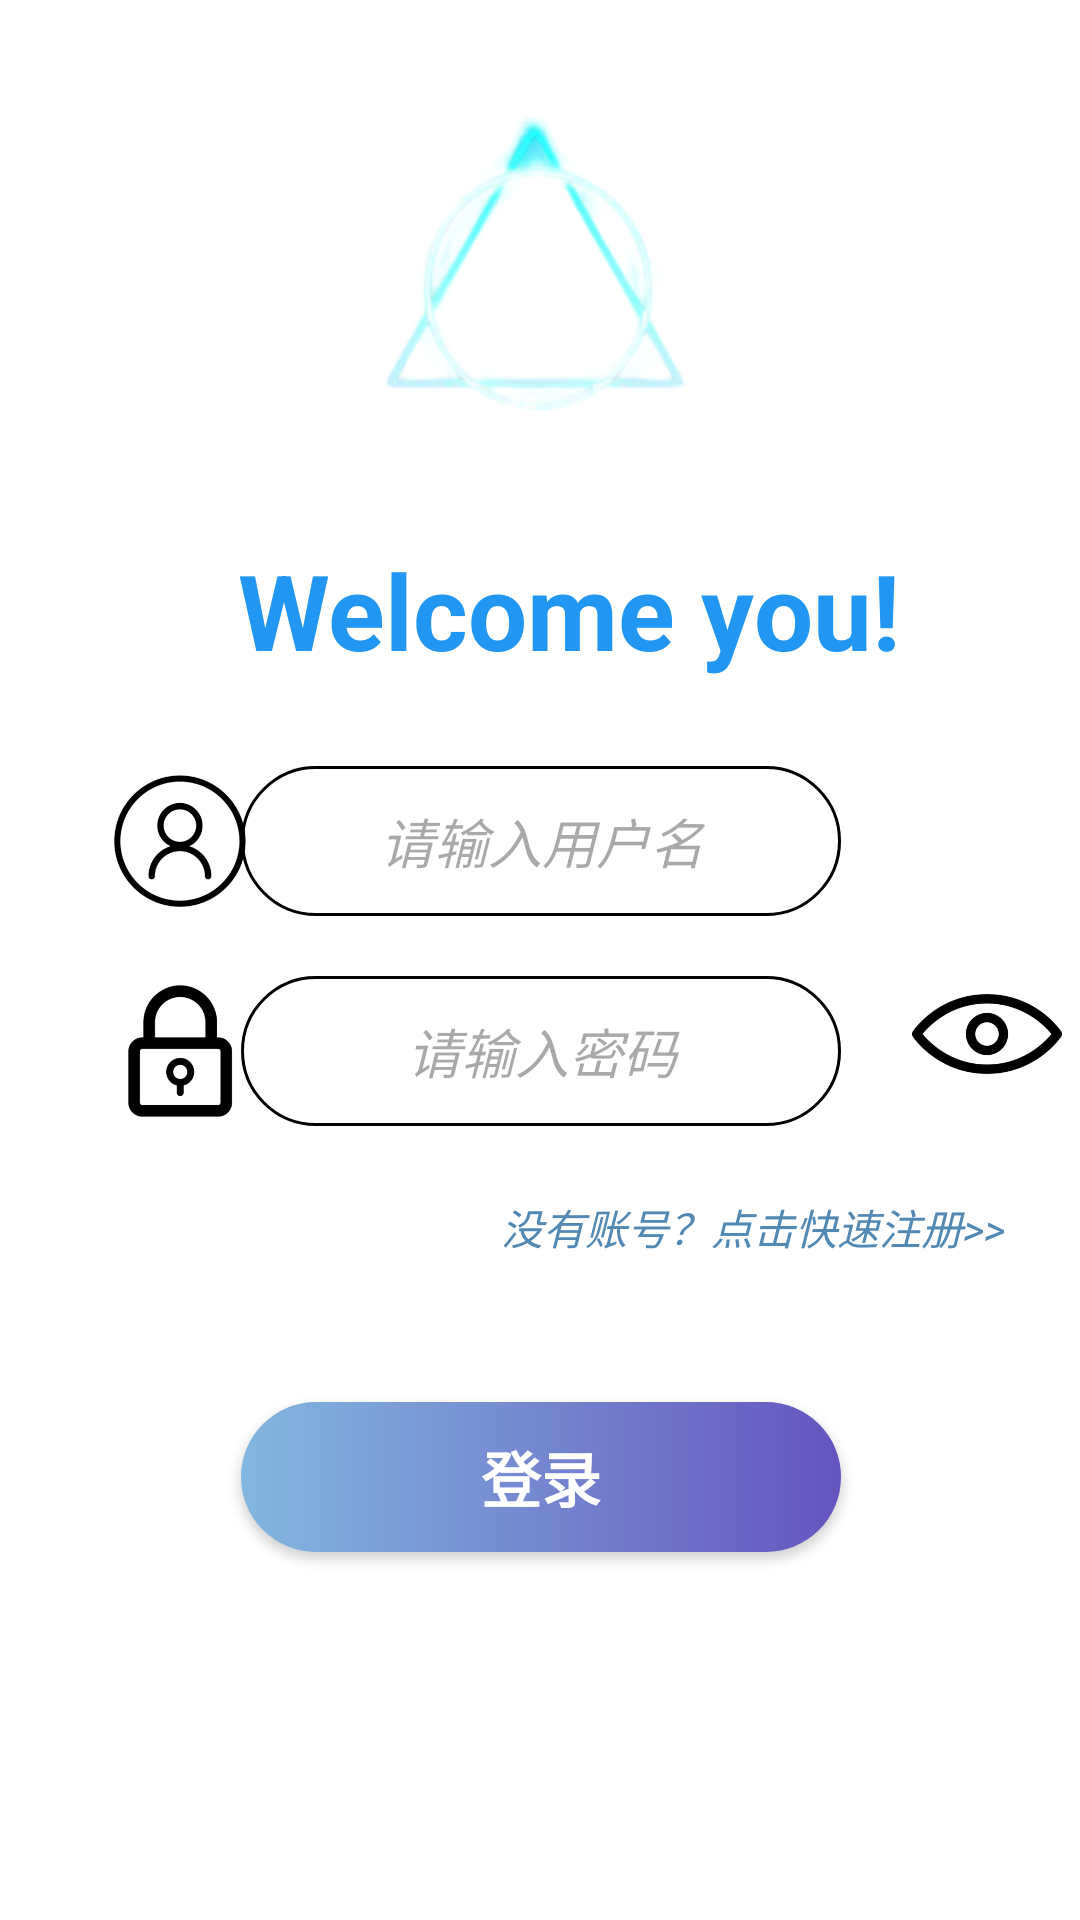

Here is an Android app screen rendered from its layout file. Give the layout XML and the strings, colors and styles it references.
<!-- AndroidManifest.xml: application theme Theme.WinterApplication -->
<!-- res/layout/activity_login.xml -->
<?xml version="1.0" encoding="utf-8"?>
<androidx.constraintlayout.widget.ConstraintLayout xmlns:android="http://schemas.android.com/apk/res/android"
    xmlns:app="http://schemas.android.com/apk/res-auto"
    xmlns:tools="http://schemas.android.com/tools"
    android:id="@+id/main"
    android:layout_width="match_parent"
    android:layout_height="match_parent"
    android:background="@color/white"
    tools:context=".activity.LoginActivity">


    <TextView
        android:layout_width="300dp"
        android:layout_height="45dp"
        android:layout_marginTop="180dp"
        android:gravity="center"
        android:text="Welcome you!"
        android:textColor="#2196F3"
        android:textSize="35sp"
        android:textStyle="bold"
        app:layout_constraintEnd_toEndOf="parent"
        app:layout_constraintHorizontal_bias="0.657"
        app:layout_constraintStart_toStartOf="parent"

        app:layout_constraintTop_toTopOf="parent" />

    <EditText
        android:id="@+id/et_main_username"
        android:layout_width="200dp"
        android:layout_height="50dp"
        android:layout_marginBottom="100dp"
        android:background="@drawable/edit_text_border"
        android:gravity="center"
        android:hint="请输入用户名"
        android:textStyle="italic"
        app:layout_constraintBottom_toBottomOf="parent"
        app:layout_constraintEnd_toEndOf="parent"
        app:layout_constraintHorizontal_bias="0.502"
        app:layout_constraintStart_toStartOf="parent"
        app:layout_constraintTop_toTopOf="parent"
        app:layout_constraintVertical_bias="0.521" />

    <ImageView
        android:id="@+id/image1"
        android:layout_width="130dp"
        android:layout_height="130dp"
        android:src="@drawable/theme_img"
        app:layout_constraintBottom_toBottomOf="parent"
        app:layout_constraintBottom_toTopOf="@id/et_main_password"
        app:layout_constraintEnd_toEndOf="parent"
        app:layout_constraintHorizontal_bias="0.497"
        app:layout_constraintStart_toStartOf="parent"
        app:layout_constraintTop_toTopOf="parent"
        app:layout_constraintVertical_bias="0.111" />


    <ImageView
        android:id="@+id/image"
        android:layout_width="50dp"
        android:layout_height="50dp"
        android:src="@drawable/name_img"
        app:layout_constraintBottom_toBottomOf="@+id/et_main_username"
        app:layout_constraintEnd_toEndOf="@id/et_main_username"
        app:layout_constraintHorizontal_bias="0.152"
        app:layout_constraintStart_toStartOf="parent"
        app:layout_constraintTop_toTopOf="@+id/et_main_username"
        app:layout_constraintVertical_bias="0.0" />


    <ImageView
        android:layout_width="50dp"
        android:layout_height="50dp"
        android:src="@drawable/password_img"
        app:layout_constraintBottom_toBottomOf="@+id/et_main_password"
        app:layout_constraintEnd_toEndOf="@id/et_main_password"
        app:layout_constraintHorizontal_bias="0.152"
        app:layout_constraintStart_toStartOf="parent"
        app:layout_constraintTop_toTopOf="@+id/et_main_password" />

    <ImageView
        android:id="@+id/eyeImageView"
        android:layout_width="50dp"
        android:layout_height="50dp"
        android:layout_marginStart="304dp"
        android:src="@drawable/eye_open"

        app:layout_constraintBottom_toBottomOf="parent"
        app:layout_constraintStart_toStartOf="parent"
        app:layout_constraintTop_toTopOf="parent"
        app:layout_constraintVertical_bias="0.542" />

    <EditText
        android:id="@+id/et_main_password"
        android:layout_width="200dp"
        android:layout_height="50dp"
        android:layout_marginTop="20dp"
        android:background="@drawable/edit_text_border"
        android:gravity="center"
        android:hint="请输入密码"
        android:textStyle="italic"
        app:layout_constraintEnd_toEndOf="parent"
        app:layout_constraintHorizontal_bias="0.502"
        app:layout_constraintStart_toStartOf="parent"
        app:layout_constraintTop_toBottomOf="@+id/et_main_username" />

    <TextView
        android:id="@+id/registerText"
        android:layout_width="170dp"
        android:layout_height="30dp"
        android:text="没有账号？点击快速注册>>"
        android:textColor="#5188B4"
        android:textStyle="italic"
        app:layout_constraintBottom_toBottomOf="parent"
        app:layout_constraintEnd_toEndOf="parent"
        app:layout_constraintHorizontal_bias="0.879"
        app:layout_constraintStart_toStartOf="parent"
        app:layout_constraintTop_toBottomOf="@+id/eyeImageView"
        app:layout_constraintVertical_bias="0.121" />

    <android.widget.Button
        android:id="@+id/btn_main_login"
        android:layout_width="200dp"
        android:layout_height="50dp"
        android:layout_marginTop="92dp"
        android:background="@drawable/selector_button"
        android:text="登录"
        android:textColor="@color/white"
        android:textSize="20dp"
        android:textStyle="bold"
        app:layout_constraintEnd_toEndOf="parent"
        app:layout_constraintHorizontal_bias="0.502"
        app:layout_constraintStart_toStartOf="parent"
        app:layout_constraintTop_toBottomOf="@+id/et_main_password" />


</androidx.constraintlayout.widget.ConstraintLayout>
<!-- resources referenced by this layout -->
<resources>
  <!-- drawable edit_text_border (drawable) -->
  <?xml version="1.0" encoding="utf-8"?>
  <shape xmlns:android="http://schemas.android.com/apk/res/android">
      <solid android:color="@color/white" />
      <corners android:radius="40dp" />
      <stroke
          android:width="1dp"
          android:color="@color/black" />
  </shape>
  <!-- drawable eye_open: png bitmap (drawable, 8365 bytes) -->
  <!-- drawable name_img: png bitmap (drawable, 12089 bytes) -->
  <!-- drawable password_img: png bitmap (drawable, 5899 bytes) -->
  <!-- drawable selector_button (drawable) -->
  <?xml version="1.0" encoding="utf-8"?>
  <selector
      xmlns:android="http://schemas.android.com/apk/res/android">
    <item android:state_pressed="true"
       android:drawable="@drawable/button_press"/>
    <item android:drawable="@drawable/button_default_shape"/>
  
  </selector>
  <!-- drawable theme_img: png bitmap (drawable, 66551 bytes) -->
  <style name="Theme.WinterApplication" parent="Base.Theme.WinterApplication" />
  <!-- drawable button_press (drawable) -->
  <?xml version="1.0" encoding="utf-8"?>
  <shape xmlns:android="http://schemas.android.com/apk/res/android"
      android:shape="rectangle">
      <gradient
          android:startColor="#BCA9DE"
          android:endColor="#6A9FC8"/>
      <corners android:radius="60dp"/>
  
  </shape>
  <!-- drawable button_default_shape (drawable) -->
  <?xml version="1.0" encoding="utf-8"?>
  <shape xmlns:android="http://schemas.android.com/apk/res/android"
      android:shape="rectangle">
      <corners android:radius="60dp"/>
      <gradient
          android:endColor="#6555BF"
          android:startColor="#83B7E0"/>
  </shape>
  <style name="Base.Theme.WinterApplication" parent="Theme.Material3.DayNight.NoActionBar">
          
          
      </style>
  <!-- not gathered from this repository: default colours our renderer supplied (Android Studio template values) -->
  <color name="black">#FF000000</color>
  <color name="white">#FFFFFFFF</color>
</resources>
